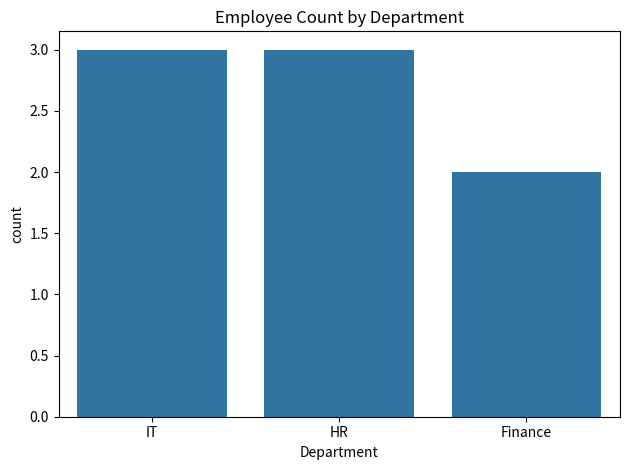
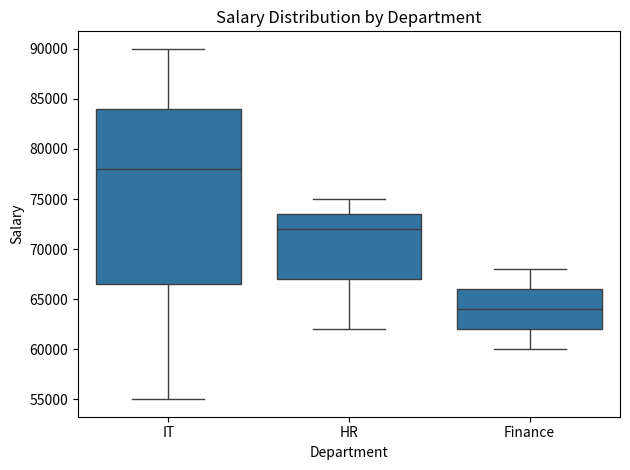
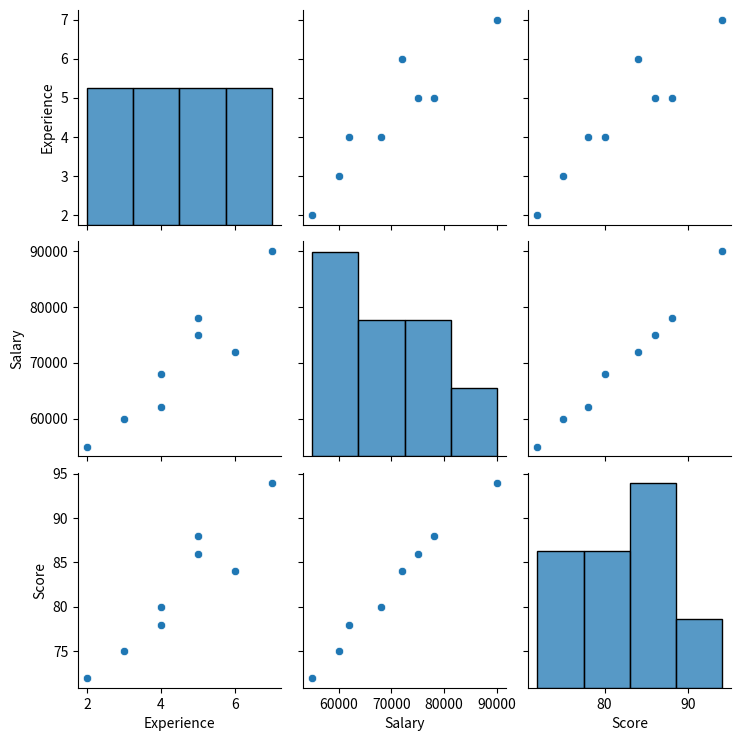

The matplotlib source for these figures, in order:
import pandas as pd
import seaborn as sns
import matplotlib.pyplot as plt

df = pd.DataFrame({
    "Department": ["IT", "HR", "IT", "Finance", "HR", "IT", "Finance", "HR"],
    "Experience": [2, 4, 5, 3, 6, 7, 4, 5],
    "Salary": [55000, 62000, 78000, 60000, 72000, 90000, 68000, 75000],
    "Score": [72, 78, 88, 75, 84, 94, 80, 86]
})

sns.countplot(data=df, x="Department")
plt.title("Employee Count by Department")
plt.tight_layout()
plt.show()

sns.boxplot(data=df, x="Department", y="Salary")
plt.title("Salary Distribution by Department")
plt.tight_layout()
plt.show()

sns.pairplot(df[["Experience", "Salary", "Score"]])
plt.show()
